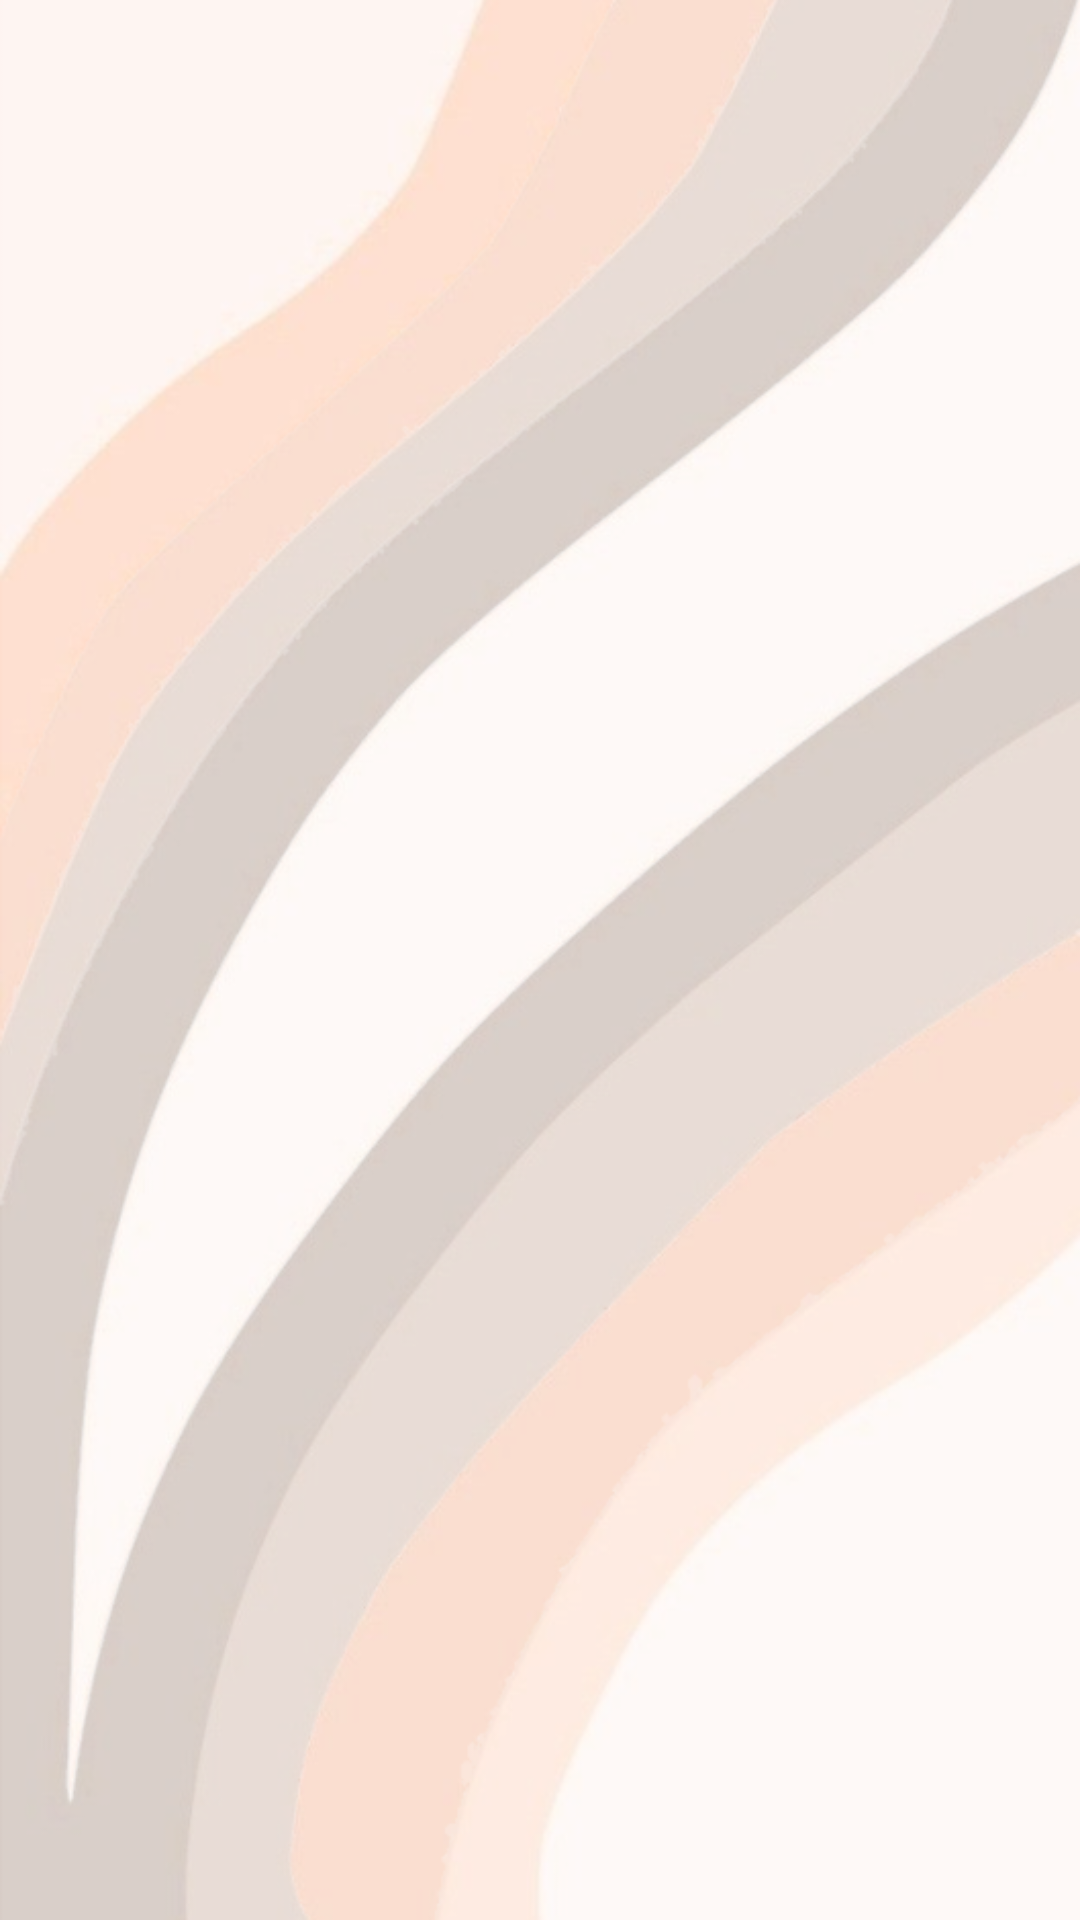

Reconstruct the res/layout file that produces this screen, plus the resources it refers to.
<!-- AndroidManifest.xml: application theme Theme.Bus00 -->
<!-- res/layout/activity_succeed_login_page_bus.xml -->
<?xml version="1.0" encoding="utf-8"?>
<androidx.constraintlayout.widget.ConstraintLayout xmlns:android="http://schemas.android.com/apk/res/android"
    xmlns:app="http://schemas.android.com/apk/res-auto"
    xmlns:tools="http://schemas.android.com/tools"
    android:layout_width="match_parent"
    android:layout_height="match_parent"
    tools:context=".succeedLoginPage_bus"
    android:background="@drawable/background2_img">

</androidx.constraintlayout.widget.ConstraintLayout>
<!-- resources referenced by this layout -->
<resources>
  <!-- drawable background2_img: png bitmap (drawable, 200113 bytes) -->
  <style name="Theme.Bus00" parent="Theme.MaterialComponents.DayNight.DarkActionBar">
          
          <item name="colorPrimary">@color/purple_500</item>
          <item name="colorPrimaryVariant">@color/purple_700</item>
          <item name="colorOnPrimary">@color/white</item>
          
          <item name="colorSecondary">@color/teal_200</item>
          <item name="colorSecondaryVariant">@color/teal_700</item>
          <item name="colorOnSecondary">@color/black</item>
          
          <item name="android:statusBarColor" tools:targetApi="l">?attr/colorPrimaryVariant</item>
          
      </style>
  <!-- not gathered from this repository: default colours our renderer supplied (Android Studio template values) -->
  <color name="purple_500">#FF6200EE</color>
  <color name="purple_700">#FF3700B3</color>
  <color name="teal_200">#FF03DAC5</color>
  <color name="teal_700">#FF018786</color>
  <color name="black">#FF000000</color>
  <color name="white">#FFFFFFFF</color>
</resources>
